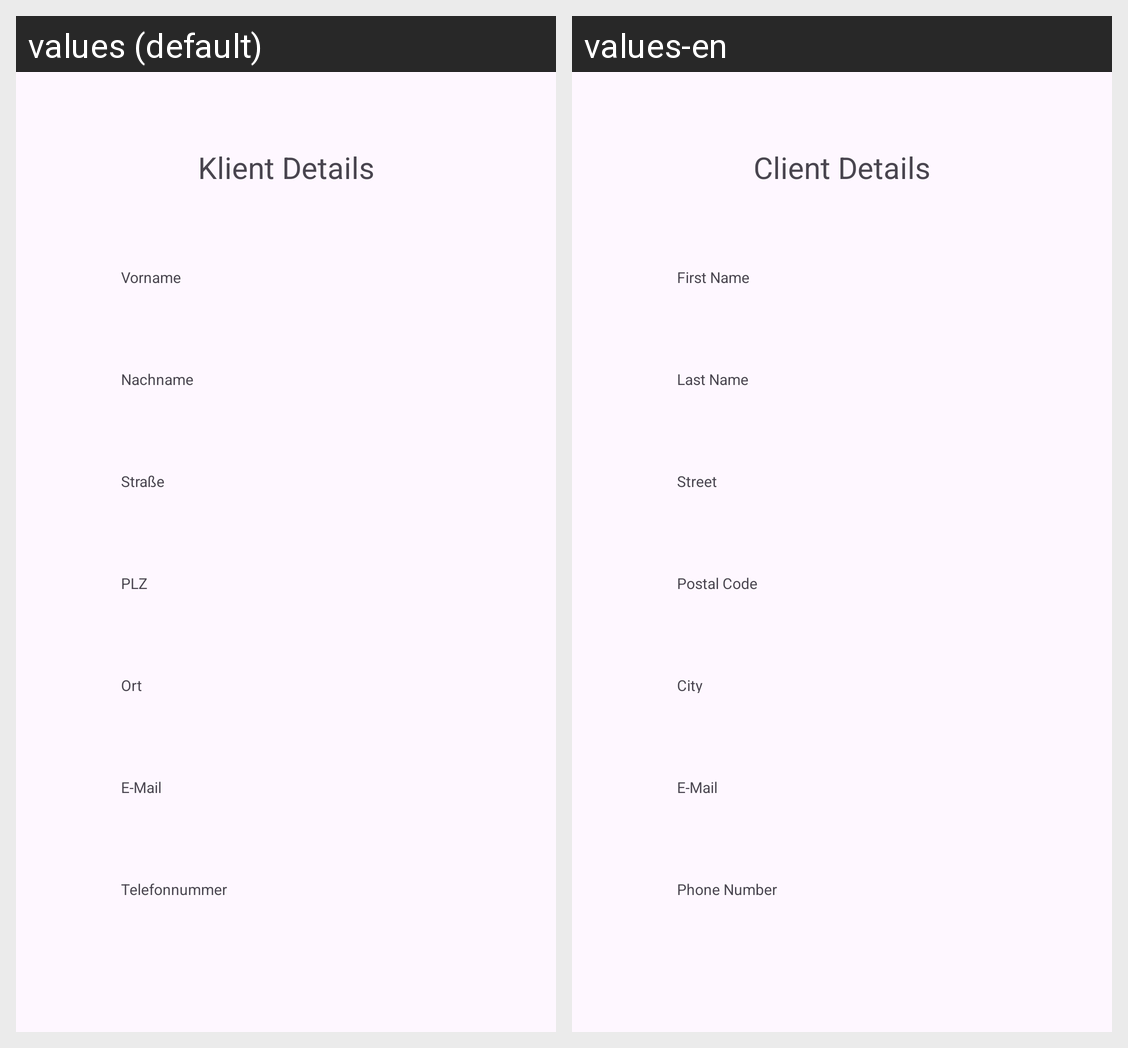

For this localized Android screen grid, give each drawn string resource with its value in every locale shown.
Android screen res/layout/activity_show_client.xml rendered under 2 locales, left to right: values (default), values-en. Device: Nexus 5 (rendered at 1080×1920; each locale shown at half size, 540×960, under a caption strip naming it); theme Theme.Orbitcare.
Strings drawn on this screen, with the default value and each locale's value (text and hints the layout hard-codes, and strings that could not be matched under every locale, appear in the picture but are not listed):

clientDetails
  values: Klient Details
  values-en: Client Details

firstname_text
  values: Vorname
  values-en: First Name

lastname_text
  values: Nachname
  values-en: Last Name

street_text
  values: Straße
  values-en: Street

plz_text
  values: PLZ
  values-en: Postal Code

city_text
  values: Ort
  values-en: City

email_text
  values: E-Mail
  values-en: E-Mail

phone_text
  values: Telefonnummer
  values-en: Phone Number
